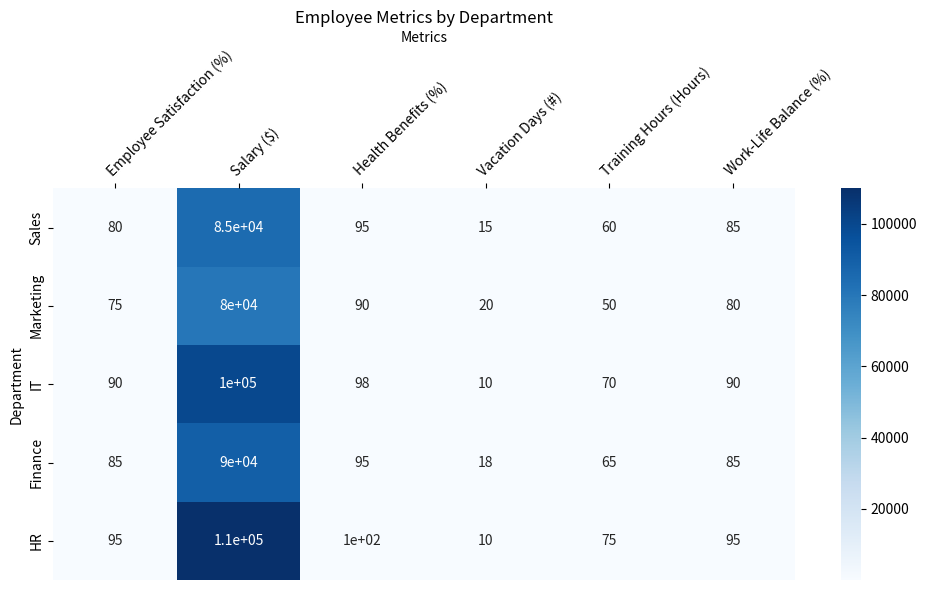

Here is the Python script that generated this plot: (Note: this script raises an exception after producing the figure.)

import pandas as pd
import numpy as np
import matplotlib.pyplot as plt
import seaborn as sns

# create a dictionary to store the data
data = {
    'Department': ['Sales', 'Marketing', 'IT', 'Finance', 'HR'],
    'Employee Satisfaction (%)': [80, 75, 90, 85, 95],
    'Salary ($)': [85000, 80000, 100000, 90000, 110000],
    'Health Benefits (%)': [95, 90, 98, 95, 100],
    'Vacation Days (#)': [15, 20, 10, 18, 10],
    'Training Hours (Hours)': [60, 50, 70, 65, 75],
    'Work-Life Balance (%)': [85, 80, 90, 85, 95]
}

# convert the dictionary to a dataframe
df = pd.DataFrame(data)

# set the Department column as the index
df.set_index('Department', inplace=True)

# plot the heatmap chart
fig, ax = plt.subplots(figsize=(10, 6)) # set the figure size
ax = sns.heatmap(df, annot=True, cmap='Blues') # use seaborn's heatmap function
ax.set_title('Employee Metrics by Department') # set the title of the chart
ax.set_xlabel('Metrics') # set the label for the x-axis
ax.set_ylabel('Department') # set the label for the y-axis

# rotate the x-axis tick labels and set them to the center of the columns
ax.xaxis.set_ticks_position('top')
ax.xaxis.set_label_position('top')
plt.xticks(rotation=45, ha='left', rotation_mode='anchor')

# set the y-axis tick labels to the center of the rows
ax.yaxis.set_ticks_position('left')
ax.yaxis.set_label_position('left')

# resize the chart and save it
plt.tight_layout()
plt.savefig('output/final/heatmap/png/20231228-134212_45.png', bbox_inches='tight')

plt.clf() # clear the current state of the image
